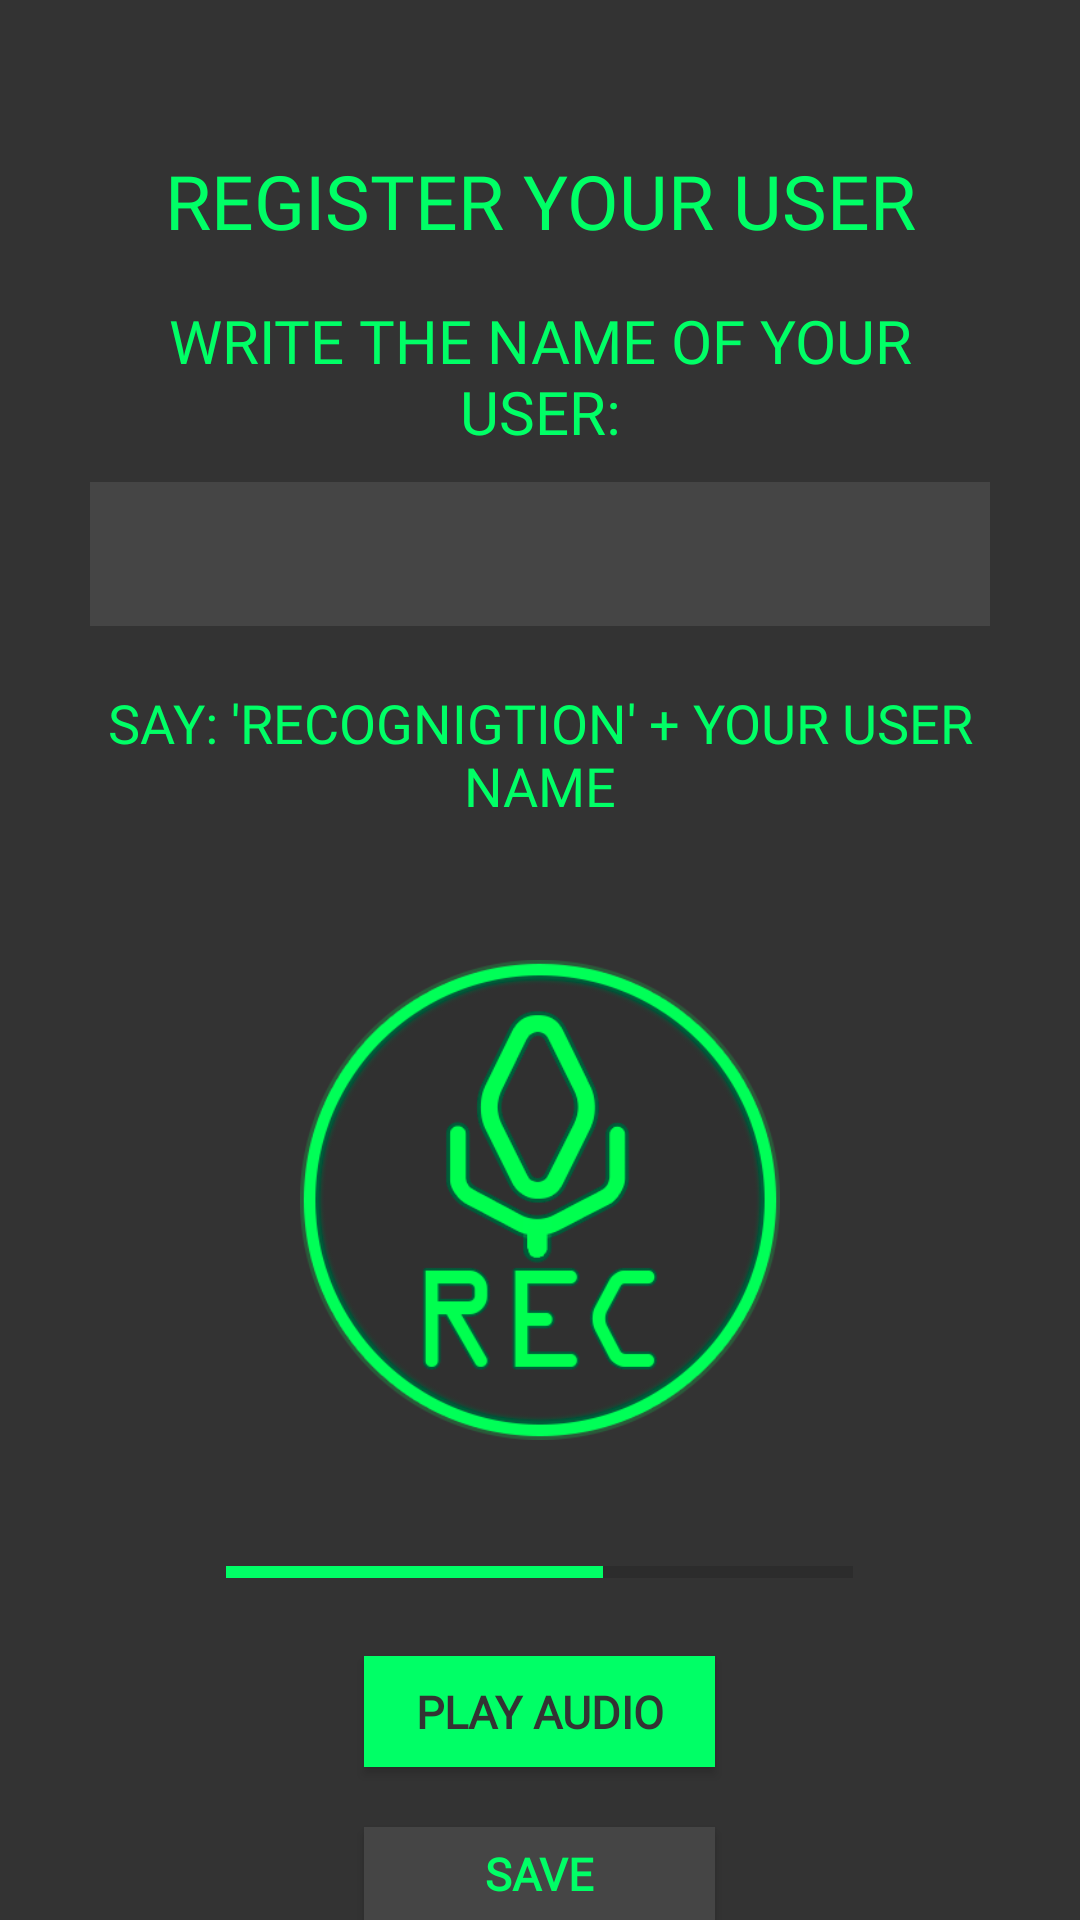

Write the Android layout XML for this screen, with the resource values it uses.
<!-- AndroidManifest.xml: application theme Theme.RECOGNIGTION -->
<!-- res/layout/activity_sing_up.xml -->
<?xml version="1.0" encoding="utf-8"?>
<RelativeLayout xmlns:android="http://schemas.android.com/apk/res/android"
    xmlns:app="http://schemas.android.com/apk/res-auto"
    xmlns:tools="http://schemas.android.com/tools"
    android:layout_width="match_parent"
    android:layout_height="match_parent"
    tools:context=".SingUpActivity"
    android:background="@color/colorPrimaryDark">

    <TextView
        android:id="@+id/txtsingup"
        android:layout_width="350dp"
        android:layout_height="30dp"
        android:layout_alignParentTop="true"
        android:layout_centerHorizontal="true"
        android:layout_marginStart="30dp"
        android:layout_marginTop="50dp"
        android:layout_marginEnd="30dp"
        android:layout_marginBottom="10dp"
        android:fontFamily="@font/ocraext"

        android:text="@string/register_your_user"
        android:textAlignment="center"
        android:textColor="@color/colorPrimary"
        android:textSize="25sp"
        android:textStyle="normal" />

    <TextView
        android:id="@+id/txttitlename"
        android:layout_width="350dp"
        android:layout_height="wrap_content"
        android:layout_below="@id/txtsingup"
        android:layout_centerHorizontal="true"
        android:layout_marginStart="30dp"
        android:layout_marginTop="10dp"
        android:layout_marginEnd="30dp"
        android:fontFamily="@font/ocraext"
        android:text="@string/write_the_name_of_your_user"
        android:textAlignment="center"

        android:textColor="@color/colorPrimary"
        android:textSize="20sp"
        android:textStyle="normal" />

    <EditText
        android:id="@+id/txtnickname"
        android:layout_width="match_parent"
        android:layout_height="48dp"
        android:layout_below="@id/txttitlename"
        android:layout_marginStart="30dp"
        android:layout_marginTop="10dp"
        android:layout_marginEnd="30dp"
        android:background="@color/color1"
        android:ems="10"
        android:fontFamily="@font/ocraext"
        android:inputType="textPersonName"
        android:textColor="@color/colorPrimary"
        android:textColorHint="@color/colorPrimary"
        android:textCursorDrawable="@drawable/cursor_color"
        android:layout_centerHorizontal="true"
        android:textSize="20sp"
        tools:ignore="SpeakableTextPresentCheck"/>

    <TextView
        android:id="@+id/txtdetail"
        android:layout_width="350dp"
        android:layout_height="wrap_content"
        android:layout_below="@id/txtnickname"
        android:layout_centerHorizontal="true"
        android:layout_marginStart="30dp"
        android:layout_marginTop="20dp"
        android:layout_marginEnd="30dp"
        android:layout_marginBottom="20dp"
        android:fontFamily="@font/ocraext"
        android:text="@string/say_recognigtion_your_nick_name"
        android:textAlignment="center"
        android:textColor="@color/colorPrimary"
        android:textSize="18sp"
        android:textStyle="normal" />

    <ImageView
        android:id="@+id/btnRecordSingup"
        android:layout_width="100dp"
        android:layout_height="212dp"
        android:layout_below="@id/txtdetail"
        android:layout_alignParentStart="true"
        android:layout_alignParentEnd="true"
        android:layout_marginStart="100dp"
        android:layout_marginTop="0dp"
        android:layout_marginEnd="100dp"
        android:backgroundTint="@color/colorPrimaryDark"
        android:contentDescription="@string/button"
        android:drawablePadding="0dp"
        android:onClick="recordAudio"
        android:src="@drawable/iconorec"
        tools:ignore="SpeakableTextPresentCheck" />

    <androidx.appcompat.widget.AppCompatButton
        android:id="@+id/btnSave"
        android:layout_width="117dp"
        android:layout_height="37dp"
        android:layout_below="@id/btnPlayAudioSingup"
        android:layout_centerHorizontal="true"
        android:layout_marginStart="148dp"
        android:layout_marginTop="20dp"
        android:background="@color/color1"
        android:backgroundTint="@color/color1"
        android:fontFamily="@font/ocraext"
        android:textSize="15sp"
        android:onClick="save"
        android:text="@string/save"
        android:textColor="@color/colorPrimary"
        android:textStyle="bold"
        app:layout_constraintEnd_toEndOf="parent"
        app:layout_constraintHorizontal_bias="0.498"
        app:layout_constraintStart_toStartOf="parent"
        tools:ignore="MissingConstraints,TouchTargetSizeCheck" />

    <androidx.appcompat.widget.AppCompatButton
        android:id="@+id/btnPlayAudioSingup"
        style="@style/GreenBTextGray"
        android:layout_width="117dp"
        android:layout_height="37dp"
        android:layout_below="@id/pbSingup"
        android:layout_centerHorizontal="true"
        android:layout_marginStart="148dp"
        android:layout_marginTop="20dp"
        android:fontFamily="@font/ocraext"
        android:onClick="playAudio"
        android:text="@string/play_audio"
        android:textSize="15sp"
        android:textStyle="bold"
        app:layout_constraintEnd_toEndOf="parent"
        app:layout_constraintHorizontal_bias="0.498"
        app:layout_constraintStart_toStartOf="parent"
        tools:ignore="MissingConstraints,TouchTargetSizeCheck" />

    <ProgressBar
        android:id="@+id/pbSingup"
        style="?android:attr/progressBarStyleHorizontal"
        android:layout_width="209dp"
        android:layout_height="wrap_content"
        android:layout_below="@id/btnRecordSingup"
        android:layout_centerInParent="true"
        android:layout_marginStart="10dp"
        android:layout_marginTop="10dp"
        android:progress="60"
        android:theme="@style/ProgressBarTheme" />


</RelativeLayout>
<!-- resources referenced by this layout -->
<resources>
  <color name="color1">#454545</color>
  <color name="colorPrimary">#00ff66</color>
  <color name="colorPrimaryDark">#333333</color>
  <!-- drawable iconorec: png bitmap (drawable, 36362 bytes) -->
  <string name="button">Button</string>
  <string name="play_audio">PLAY AUDIO</string>
  <string name="register_your_user">REGISTER YOUR USER</string>
  <string name="save">SAVE</string>
  <string name="say_recognigtion_your_nick_name">SAY: \'RECOGNIGTION\' + YOUR USER NAME</string>
  <string name="write_the_name_of_your_user">WRITE THE NAME OF YOUR USER:</string>
  <style name="GreenBTextGray" parent="Widget.AppCompat.Button.Colored">
          <item name="android:textColor">@color/colorPrimaryDark</item>
          <item name="android:backgroundTint">@color/colorPrimary</item>
          <item name="android:background">@color/colorPrimary</item>
      </style>
  <style name="ProgressBarTheme" parent="ThemeOverlay.AppCompat.Light">
          <item name="colorAccent">@color/colorPrimary</item>
      </style>
  <style name="Theme.RECOGNIGTION" parent="Theme.MaterialComponents.DayNight.NoActionBar">
          
          <item name="colorPrimary">@color/colorPrimary</item>
          <item name="colorPrimaryVariant">@color/colorGreen</item>
          <item name="colorOnPrimary">@color/colorPrimaryDark</item>
          
          <item name="colorSecondary">@color/coloramarillo</item>
          <item name="colorSecondaryVariant">@color/coloramarillo</item>
          <item name="colorOnSecondary">@color/colorPrimaryDark</item>
          
          <item name="android:statusBarColor">@color/colorPrimaryDark</item>
          <item name="android:windowLightStatusBar">false</item>
          <item name="android:navigationBarColor">@color/colorPrimaryDark</item>
          
      </style>
  <color name="colorGreen">#20BA48</color>
  <color name="coloramarillo">#FFCB2E</color>
</resources>
